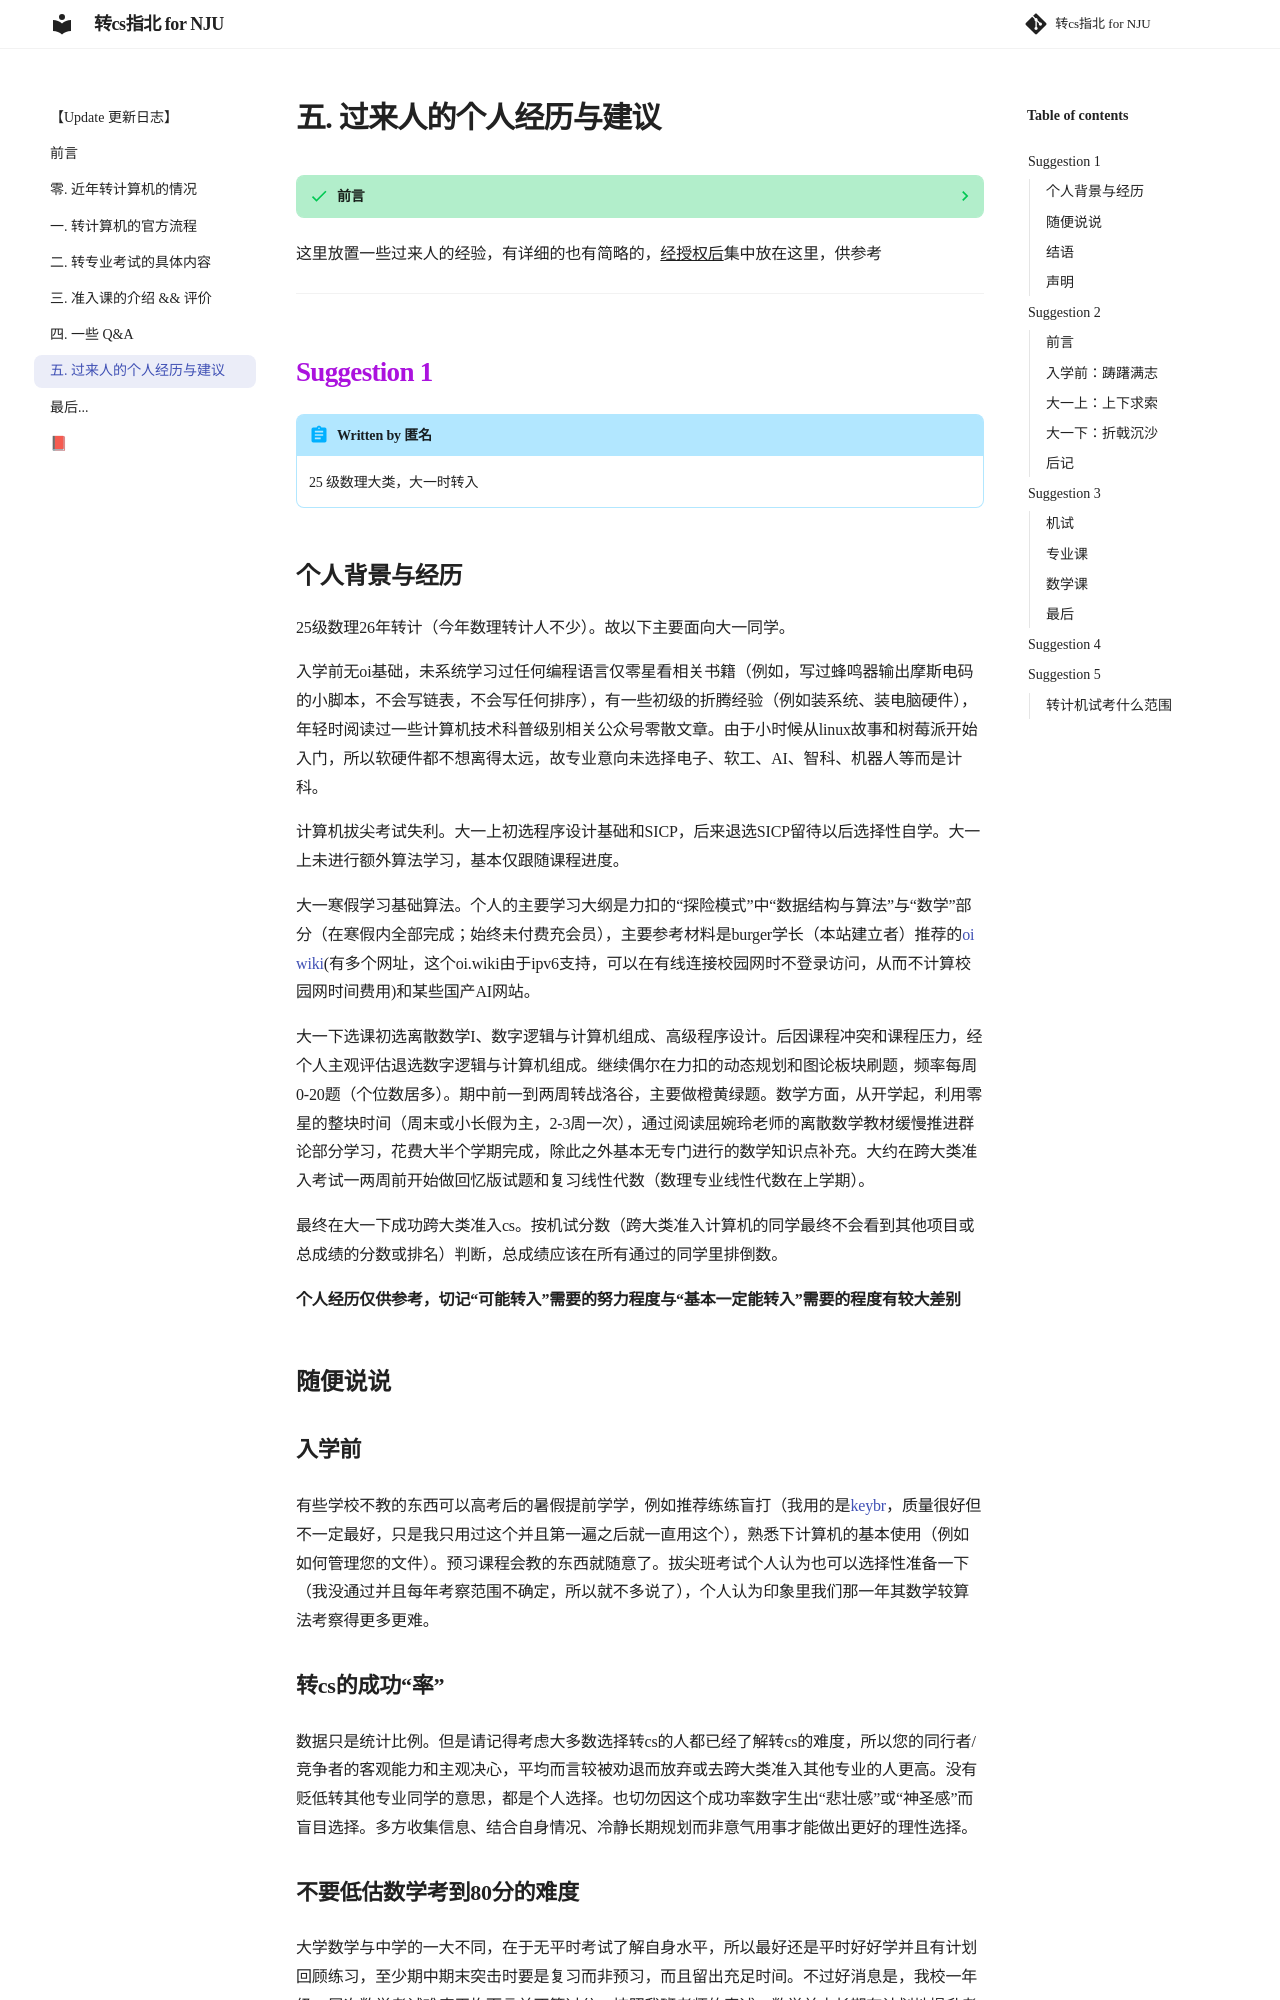

repository: Nopthon/How-to-switch-to-a-CS-major-at-NJU · page: Part5/index.html · generator: mkdocs

# 五. 过来人的个人经历与建议

??? success "前言"

    我希望这里有更多的人分享他们的转专业经历，毕竟你很难仅从一个人的经历中了解什么
    
    不同水平的人对于转专业的难度有着不同的评价。因为整个转计算机指北（整个框架，大多数内容）都是笔者一个人写的，所以不可避免地会存在很多主观/片面内容。这些内容完全是照着自己的经历去写的，如果你问我“你是怎么转专业的”，我会按照这些内容去回答
    
    当然，其他人会给出各不相同的答案，所以 Part 5 诞生了——
    
    $$
    \textbf{你应该走出一条具有自身特色的转专业路线}
    $$
    
    之前的学长们也会写一些相关的内容，不过我不太方便把这些内容搬到这里来（除非我得到了明确的授权）。我希望这里是新的开始，当有更多的人愿意把他们的经历分享出来时，转cs会是一片生机（？）

这里放置一些过来人的经验，有详细的也有简略的，经授权后集中放在这里，供参考

---

## Suggestion 1

!!! abstract "Written by 匿名"

    25 级数理大类，大一时转入
